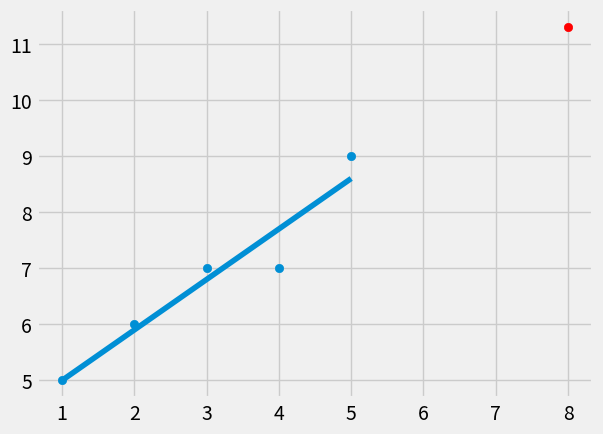

This chart was generated by the following Python code:
from statistics import mean 
import numpy as np
import matplotlib.pyplot as plt
from matplotlib import style

style.use('fivethirtyeight')


xs= np.array([1, 2, 3, 4, 5], dtype=np.float64)
ys= np.array([5, 6, 7, 7, 9], dtype=np.float64)

def best_fit_slope_and_intercept(xs,ys): 
    m =( ((mean(xs) * mean(ys)) - mean(xs*ys))  / 
       ((mean(xs)**2) - mean(xs*xs)))
    b = mean(ys) - m*mean(xs)
    return m, b

def squared_error(ys_orig, ys_line):
    return sum((ys_line-ys_orig)**2)

def coeficient_of_determination(ys_orig, ys_line):
    y_mean_line= [mean(ys_orig) for y in ys_orig]
    squared_error_regr = squared_error(ys_orig, ys_line)
    squared_error_y_mean  = squared_error(ys_orig, y_mean_line)
    return 1 - (squared_error_regr / squared_error_y_mean)

m,b = best_fit_slope_and_intercept(xs,ys)

regression_line = [(m*x)+b for x in xs] # for x in xs: #     regression_line.append((m*x)+b)

predict_x = 8 
predict_y = (m*predict_x)+ b 

r_squared = coeficient_of_determination(ys, regression_line)
print(r_squared )

plt.scatter(xs,ys)
plt.scatter(predict_x, predict_y, color= "red")
plt.plot(xs, regression_line)
plt.show()






